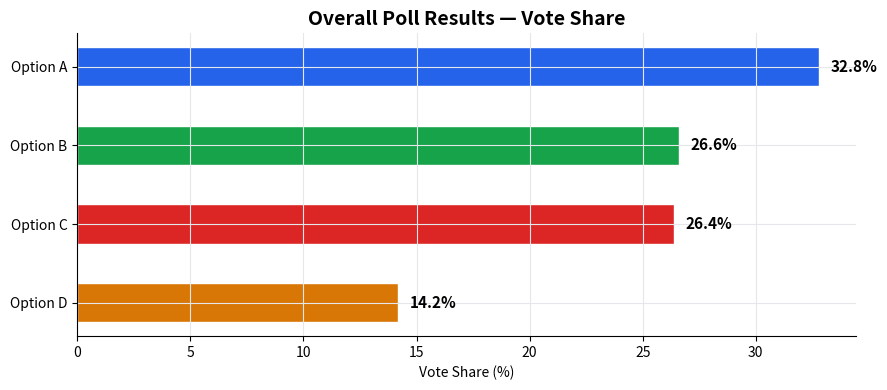
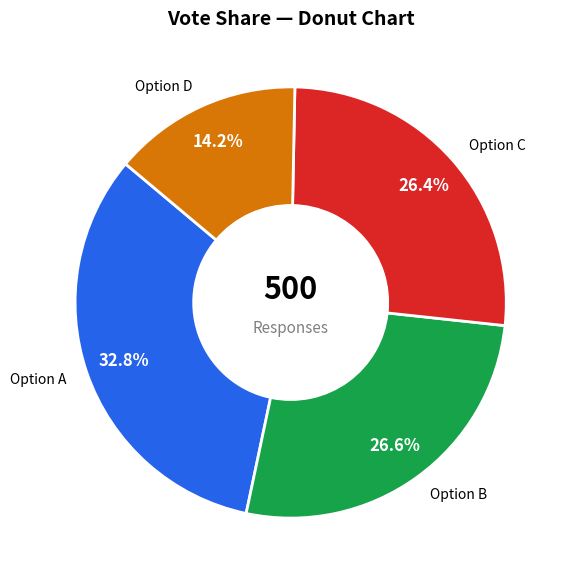
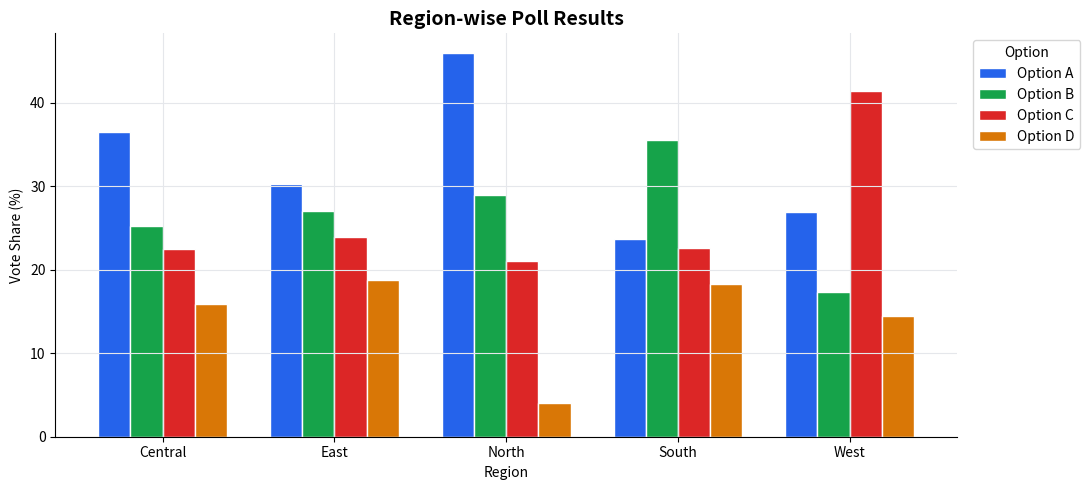
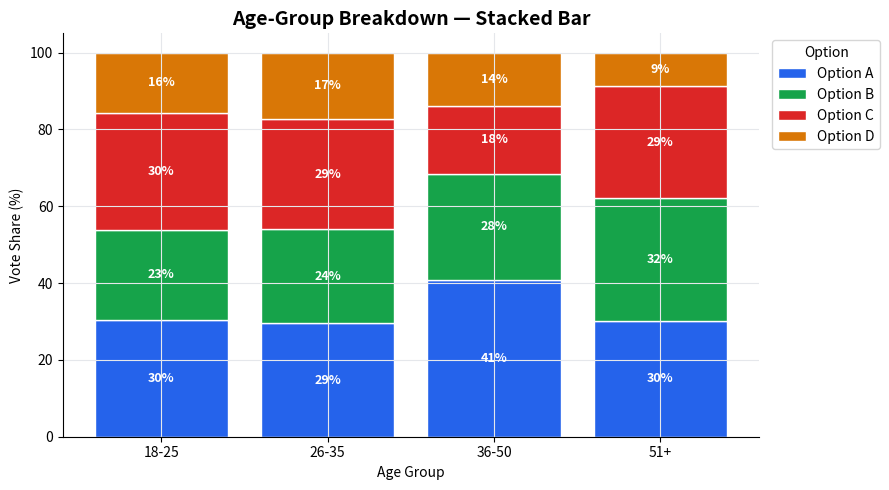
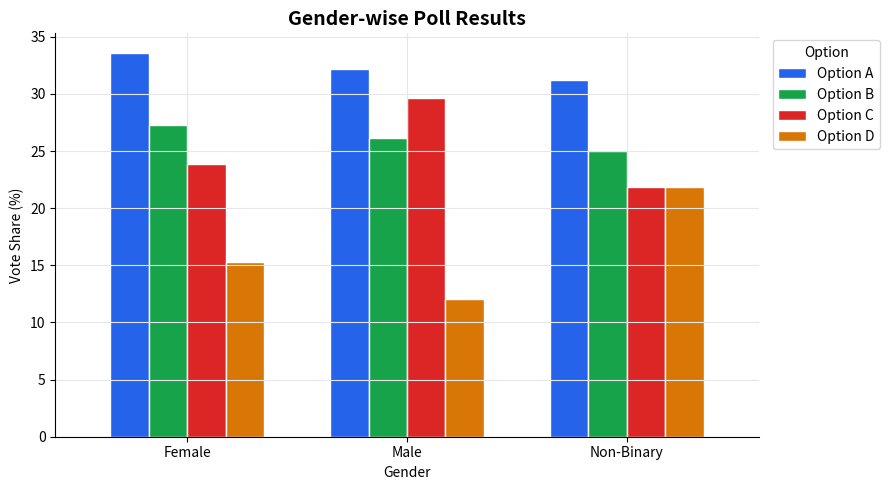
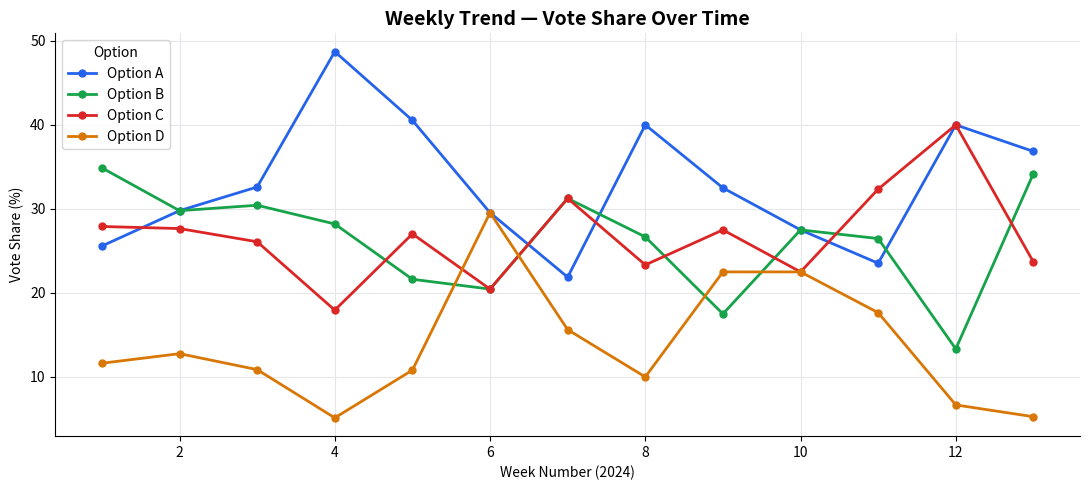
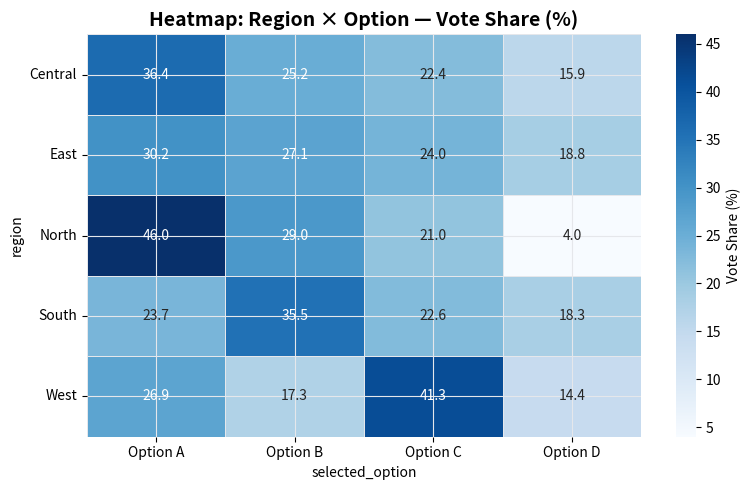

Python code for these plots, in order:
import pandas as pd
import numpy as np
import matplotlib
import matplotlib.pyplot as plt
import seaborn as sns
import os
from datetime import datetime, timedelta

# Display settings
pd.set_option('display.max_columns', None)
pd.set_option('display.float_format', '{:.2f}'.format)
%matplotlib inline

print('Libraries loaded ✅')
print(f'Pandas  : {pd.__version__}')
print(f'NumPy   : {np.__version__}')
print(f'Seaborn : {sns.__version__}')

np.random.seed(42)
N = 500

REGIONS    = ['North', 'South', 'East', 'West', 'Central']
AGE_GROUPS = ['18-25', '26-35', '36-50', '51+']
GENDERS    = ['Male', 'Female', 'Non-binary']
OPTIONS    = ['Option A', 'Option B', 'Option C', 'Option D']
EDUCATION  = ["High School", "Bachelor's", "Master's", "PhD"]
EMPLOYMENT = ['Employed', 'Student', 'Self-employed', 'Unemployed']

REGION_BIAS = {
    'North':   [0.40, 0.30, 0.20, 0.10],
    'South':   [0.25, 0.40, 0.25, 0.10],
    'East':    [0.30, 0.25, 0.30, 0.15],
    'West':    [0.20, 0.25, 0.35, 0.20],
    'Central': [0.35, 0.30, 0.20, 0.15],
}
AGE_BIAS = {
    '18-25': [0.20, 0.25, 0.40, 0.15],
    '26-35': [0.30, 0.30, 0.25, 0.15],
    '36-50': [0.40, 0.30, 0.20, 0.10],
    '51+':   [0.45, 0.30, 0.15, 0.10],
}

base = datetime(2024, 1, 1)
rows = []
for i in range(1, N + 1):
    region    = np.random.choice(REGIONS)
    age_group = np.random.choice(AGE_GROUPS, p=[0.25, 0.30, 0.27, 0.18])
    gender    = np.random.choice(GENDERS, p=[0.48, 0.48, 0.04])
    education = np.random.choice(EDUCATION, p=[0.25, 0.45, 0.22, 0.08])
    employment= np.random.choice(EMPLOYMENT, p=[0.55, 0.20, 0.15, 0.10])
    rb = np.array(REGION_BIAS[region])
    ab = np.array(AGE_BIAS[age_group])
    bias = (rb * 0.6 + ab * 0.4); bias /= bias.sum()
    option = np.random.choice(OPTIONS, p=bias)
    date   = base + timedelta(days=np.random.randint(0, 90))
    rows.append({'respondent_id': f'R{i:04d}', 'date': date.strftime('%Y-%m-%d'),
                 'question': 'Which option do you prefer for the upcoming election?',
                 'selected_option': option, 'region': region, 'age_group': age_group,
                 'gender': gender, 'education': education, 'employment': employment})

df_raw = pd.DataFrame(rows)
noise_idx = np.random.choice(df_raw.index, size=10, replace=False)
df_raw.loc[noise_idx, 'selected_option'] = np.nan

os.makedirs('data', exist_ok=True)
df_raw.to_csv('data/poll_data.csv', index=False)
print(f'Dataset shape: {df_raw.shape}')
df_raw.head(10)

df = df_raw.copy()
print('Missing values before cleaning:')
print(df.isnull().sum())

# Impute missing values using region mode
region_modes = (df.dropna(subset=['selected_option'])
                  .groupby('region')['selected_option']
                  .agg(lambda x: x.mode()[0]))
missing_mask = df['selected_option'].isna()
df.loc[missing_mask, 'selected_option'] = df.loc[missing_mask, 'region'].map(region_modes)

# Standardise text
for col in ['selected_option','region','age_group','gender','education','employment']:
    df[col] = df[col].astype(str).str.strip().str.title()

# Parse dates and add time features
df['date']  = pd.to_datetime(df['date'])
df['week']  = df['date'].dt.isocalendar().week.astype(int)
df['month'] = df['date'].dt.month_name()

# Age as ordered categorical
age_order = ['18-25', '26-35', '36-50', '51+']
df['age_group'] = pd.Categorical(df['age_group'], categories=age_order, ordered=True)

df.to_csv('data/poll_data_clean.csv', index=False)
print('\nAfter cleaning — missing values:')
print(df.isnull().sum())
df.head()

print('Dataset Info')
print('─' * 40)
print(f'Shape         : {df.shape}')
print(f'Date range    : {df.date.min().date()} → {df.date.max().date()}')
print(f'Regions       : {df.region.unique().tolist()}')
print(f'Options       : {df.selected_option.unique().tolist()}')
print()
print('Value Counts per column:')
for col in ['selected_option','region','age_group','gender']:
    print(f'  {col}:')
    print(df[col].value_counts().to_string(), '\n')

PALETTE   = ['#2563EB', '#16A34A', '#DC2626', '#D97706']
OPTIONS   = sorted(df['selected_option'].unique())
OPTION_CLR= {o: PALETTE[i] for i, o in enumerate(OPTIONS)}
TOTAL     = len(df)

overall = df['selected_option'].value_counts().reset_index()
overall.columns = ['option', 'votes']
overall['share_%'] = (overall['votes'] / TOTAL * 100).round(2)
print(overall.to_string(index=False))

plt.rcParams.update({'axes.spines.top': False, 'axes.spines.right': False,
                     'axes.grid': True, 'grid.color': '#E5E7EB', 'figure.dpi': 100})
os.makedirs('outputs', exist_ok=True)

# --- Chart 1: Horizontal bar ---
data = overall.sort_values('share_%')
fig, ax = plt.subplots(figsize=(9, 4))
colors = [OPTION_CLR[o] for o in data['option']]
bars = ax.barh(data['option'], data['share_%'], color=colors, height=0.5, edgecolor='white')
for bar, val in zip(bars, data['share_%']):
    ax.text(bar.get_width()+0.5, bar.get_y()+bar.get_height()/2, f'{val:.1f}%',
            va='center', fontsize=11, fontweight='bold')
ax.set_title('Overall Poll Results — Vote Share', fontsize=14, fontweight='bold')
ax.set_xlabel('Vote Share (%)')
plt.tight_layout()
plt.savefig('outputs/chart1_overall_bar.png', dpi=300, bbox_inches='tight', facecolor='white')
plt.show()
print('Chart 1 saved ✅')

# --- Chart 2: Donut ---
counts = df['selected_option'].value_counts()
fig, ax = plt.subplots(figsize=(7, 7))
wedges, texts, autotexts = ax.pie(counts.values, labels=counts.index,
    autopct='%1.1f%%', colors=[OPTION_CLR[o] for o in counts.index],
    startangle=140, pctdistance=0.82,
    wedgeprops=dict(width=0.55, edgecolor='white', linewidth=2))
for t in autotexts:
    t.set_fontsize(12); t.set_fontweight('bold'); t.set_color('white')
centre = plt.Circle((0,0), 0.45, color='white')
ax.add_artist(centre)
ax.text(0, 0.06, f'{TOTAL}', ha='center', va='center', fontsize=22, fontweight='bold')
ax.text(0, -0.14, 'Responses', ha='center', fontsize=11, color='gray')
ax.set_title('Vote Share — Donut Chart', fontsize=14, fontweight='bold')
plt.savefig('outputs/chart2_donut.png', dpi=300, bbox_inches='tight', facecolor='white')
plt.show()
print('Chart 2 saved ✅')

# --- Chart 3: Region-wise grouped bar ---
pivot = df.groupby(['region','selected_option']).size().unstack(fill_value=0)
pct   = pivot.div(pivot.sum(axis=1), axis=0) * 100
fig, ax = plt.subplots(figsize=(11, 5))
pct.plot(kind='bar', ax=ax, color=PALETTE, width=0.75, edgecolor='white')
ax.set_title('Region-wise Poll Results', fontsize=14, fontweight='bold')
ax.set_xlabel('Region'); ax.set_ylabel('Vote Share (%)')
ax.set_xticklabels(ax.get_xticklabels(), rotation=0)
ax.legend(title='Option', bbox_to_anchor=(1.01,1), loc='upper left')
plt.tight_layout()
plt.savefig('outputs/chart3_region_grouped.png', dpi=300, bbox_inches='tight', facecolor='white')
plt.show()
print('Chart 3 saved ✅')

# --- Chart 4: Age stacked ---
age_order = ['18-25','26-35','36-50','51+']
pivot = df.groupby(['age_group','selected_option']).size().unstack(fill_value=0).reindex(age_order)
pct   = pivot.div(pivot.sum(axis=1), axis=0) * 100
fig, ax = plt.subplots(figsize=(9, 5))
bottom = np.zeros(len(pct))
for i, col in enumerate(pct.columns):
    bars = ax.bar(pct.index, pct[col], bottom=bottom, color=PALETTE[i], label=col, edgecolor='white')
    for bar, val in zip(bars, pct[col]):
        if val > 5:
            ax.text(bar.get_x()+bar.get_width()/2, bar.get_y()+bar.get_height()/2,
                    f'{val:.0f}%', ha='center', va='center', fontsize=9, color='white', fontweight='bold')
    bottom += pct[col].values
ax.set_title('Age-Group Breakdown — Stacked Bar', fontsize=14, fontweight='bold')
ax.set_xlabel('Age Group'); ax.set_ylabel('Vote Share (%)')
ax.legend(title='Option', bbox_to_anchor=(1.01,1), loc='upper left')
plt.tight_layout()
plt.savefig('outputs/chart4_age_stacked.png', dpi=300, bbox_inches='tight', facecolor='white')
plt.show()
print('Chart 4 saved ✅')

# --- Chart 5: Gender clustered bar ---
pivot = df.groupby(['gender','selected_option']).size().unstack(fill_value=0)
pct   = pivot.div(pivot.sum(axis=1), axis=0) * 100
fig, ax = plt.subplots(figsize=(9, 5))
pct.plot(kind='bar', ax=ax, color=PALETTE, width=0.7, edgecolor='white')
ax.set_title('Gender-wise Poll Results', fontsize=14, fontweight='bold')
ax.set_xlabel('Gender'); ax.set_ylabel('Vote Share (%)')
ax.set_xticklabels(ax.get_xticklabels(), rotation=0)
ax.legend(title='Option', bbox_to_anchor=(1.01,1), loc='upper left')
plt.tight_layout()
plt.savefig('outputs/chart5_gender.png', dpi=300, bbox_inches='tight', facecolor='white')
plt.show()
print('Chart 5 saved ✅')

# --- Chart 6: Weekly trend ---
trend = df.groupby(['week','selected_option']).size().reset_index(name='votes')
totals= df.groupby('week').size().reset_index(name='total')
trend = trend.merge(totals, on='week')
trend['share'] = trend['votes'] / trend['total'] * 100

fig, ax = plt.subplots(figsize=(11,5))
for opt in sorted(df['selected_option'].unique()):
    sub = trend[trend['selected_option']==opt].sort_values('week')
    ax.plot(sub['week'], sub['share'], marker='o', markersize=5,
            linewidth=2, label=opt, color=OPTION_CLR[opt])
ax.set_title('Weekly Trend — Vote Share Over Time', fontsize=14, fontweight='bold')
ax.set_xlabel('Week Number (2024)'); ax.set_ylabel('Vote Share (%)')
ax.legend(title='Option')
plt.tight_layout()
plt.savefig('outputs/chart6_weekly_trend.png', dpi=300, bbox_inches='tight', facecolor='white')
plt.show()
print('Chart 6 saved ✅')

# --- Chart 7: Heatmap ---
pivot = df.groupby(['region','selected_option']).size().unstack(fill_value=0)
pct   = pivot.div(pivot.sum(axis=1), axis=0) * 100
fig, ax = plt.subplots(figsize=(8,5))
sns.heatmap(pct, annot=True, fmt='.1f', cmap='Blues',
            linewidths=0.5, linecolor='#E5E7EB',
            cbar_kws={'label':'Vote Share (%)'}, ax=ax)
ax.set_title('Heatmap: Region × Option — Vote Share (%)', fontsize=14, fontweight='bold')
ax.set_yticklabels(ax.get_yticklabels(), rotation=0)
plt.tight_layout()
plt.savefig('outputs/chart7_heatmap.png', dpi=300, bbox_inches='tight', facecolor='white')
plt.show()
print('Chart 7 saved ✅')

winner = overall.iloc[0]
runner = overall.iloc[1]
margin = round(winner['share_%'] - runner['share_%'], 2)

leaders = (df.groupby(['region','selected_option']).size()
             .reset_index(name='votes').sort_values('votes', ascending=False)
             .groupby('region').first().reset_index())

print('=' * 55)
print('           KEY INSIGHTS')
print('=' * 55)
print(f'  ✅ Leading option : {winner["option"]} ({winner["share_%"]}% — {winner["votes"]} votes)')
print(f'  🥈 Runner-up      : {runner["option"]} ({runner["share_%"]}%, margin: {margin}pp)')
print(f'  📊 Total responses: {TOTAL}')
print(f'  📅 Survey period  : Jan–Mar 2024')
print()
print('  Regional leaders:')
for _, row in leaders.iterrows():
    print(f'    {row["region"]:10s} → {row["selected_option"]} ({row["votes"]} votes)')
print('=' * 55)
